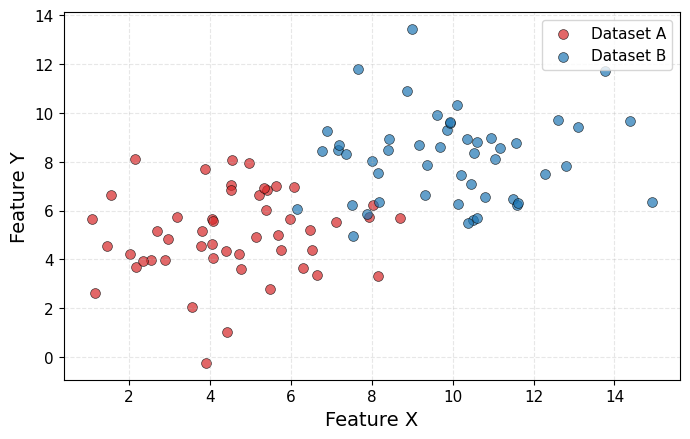
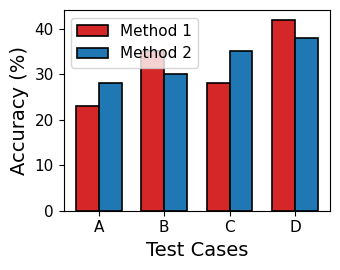
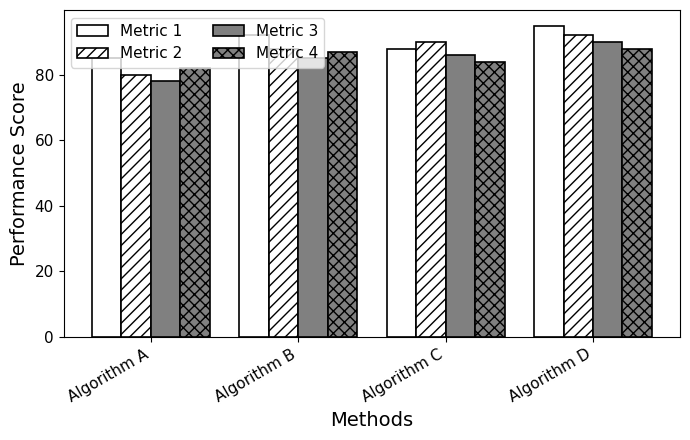
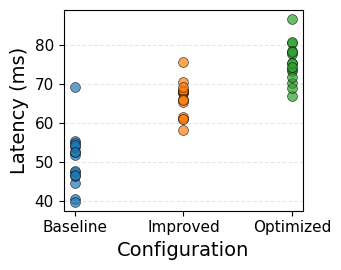
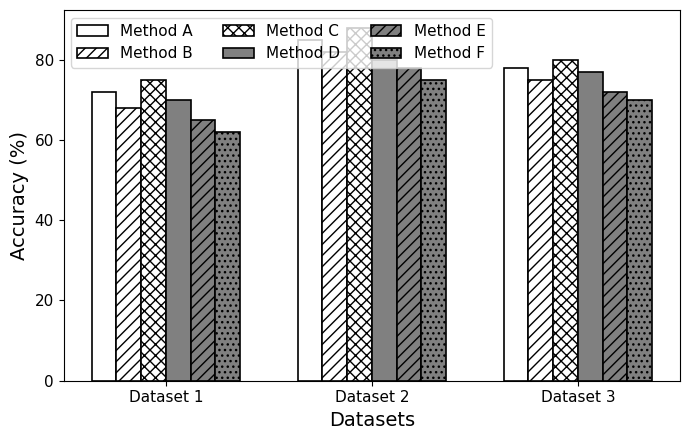

Generate these figures, in order, with matplotlib:
import matplotlib.pyplot as plt
import numpy as np

plt.rcParams['font.family'] = 'serif'
plt.rcParams['font.serif'] = ['Times New Roman']
plt.rcParams['axes.labelsize'] = 14
plt.rcParams['xtick.labelsize'] = 11
plt.rcParams['ytick.labelsize'] = 11
plt.rcParams['legend.fontsize'] = 11

np.random.seed(42)

# Example 1: Two-column scatter plot
fig, ax = plt.subplots(figsize=(7.0, 4.5))

x1 = np.random.randn(50) * 2 + 5
y1 = np.random.randn(50) * 2 + 5
x2 = np.random.randn(50) * 2 + 10
y2 = np.random.randn(50) * 2 + 8

ax.scatter(x1, y1, s=50, alpha=0.7, edgecolors='black', linewidths=0.5, label='Dataset A', c='#D62728')
ax.scatter(x2, y2, s=50, alpha=0.7, edgecolors='black', linewidths=0.5, label='Dataset B', c='#1F77B4')

ax.set_xlabel('Feature X')
ax.set_ylabel('Feature Y')
ax.grid(True, alpha=0.3, linestyle='--')
ax.legend(loc='best', frameon=True)

plt.tight_layout()
plt.savefig('example_scatter_two_column.pdf', format='pdf', dpi=300, bbox_inches='tight')
plt.close()

print("Generated: example_scatter_two_column.pdf")

# Example 2: Single-column two-series bar plot
fig, ax = plt.subplots(figsize=(3.5, 2.8))

labels = ['A', 'B', 'C', 'D']
series1 = [23, 35, 28, 42]
series2 = [28, 30, 35, 38]

width = 0.35
x = np.arange(len(labels))

ax.bar(x - width/2, series1, width, label='Method 1',
       color='#D62728', edgecolor='black', linewidth=1.2)
ax.bar(x + width/2, series2, width, label='Method 2',
       color='#1F77B4', edgecolor='black', linewidth=1.2)

ax.set_xlabel('Test Cases')
ax.set_ylabel('Accuracy (%)')
ax.set_xticks(x)
ax.set_xticklabels(labels)
ax.legend(loc='best', frameon=True)

plt.tight_layout()
plt.savefig('example_bar_two_series_single.pdf', format='pdf', dpi=300, bbox_inches='tight')
plt.close()

print("Generated: example_bar_two_series_single.pdf")

# Example 3: Two-column multi-series bar plot (white-gray with hatch patterns)
fig, ax = plt.subplots(figsize=(7.0, 4.5))

labels = ['Algorithm A', 'Algorithm B', 'Algorithm C', 'Algorithm D']
series1 = [85, 92, 88, 95]
series2 = [80, 88, 90, 92]
series3 = [78, 85, 86, 90]
series4 = [82, 87, 84, 88]

series_list = [series1, series2, series3, series4]

# Define color and hatch combinations
series_styles = [
    {'color': '#FFFFFF', 'hatch': '', 'label': 'Metric 1'},      # White, no fill
    {'color': '#FFFFFF', 'hatch': '///', 'label': 'Metric 2'},   # White, slash fill
    {'color': '#808080', 'hatch': '', 'label': 'Metric 3'},      # Gray, no fill
    {'color': '#808080', 'hatch': 'xxx', 'label': 'Metric 4'},   # Gray, x fill
]

width = 0.2
x = np.arange(len(labels))

for i, (data, style) in enumerate(zip(series_list, series_styles)):
    offset = width * (i - len(series_list)/2 + 0.5)
    ax.bar(x + offset, data, width, label=style['label'],
           color=style['color'], edgecolor='black', linewidth=1.2, hatch=style['hatch'])

ax.set_xlabel('Methods')
ax.set_ylabel('Performance Score')
ax.set_xticks(x)
ax.set_xticklabels(labels, rotation=30, ha='right')
ax.legend(loc='best', frameon=True, ncol=2)

plt.tight_layout()
plt.savefig('example_bar_multi_series_two_column.pdf', format='pdf', dpi=300, bbox_inches='tight')
plt.close()

print("Generated: example_bar_multi_series_two_column.pdf")

# Example 4: Single-column scatter plot
fig, ax = plt.subplots(figsize=(3.5, 2.8))

categories = ['Baseline', 'Improved', 'Optimized']
x_pos = np.arange(len(categories))
y_values = np.random.randn(15, 3) * 5 + np.array([50, 65, 75])

for i in range(len(categories)):
    ax.scatter([x_pos[i]] * 15, y_values[:, i], s=50, alpha=0.7,
               edgecolors='black', linewidths=0.5)

ax.set_xlabel('Configuration')
ax.set_ylabel('Latency (ms)')
ax.set_xticks(x_pos)
ax.set_xticklabels(categories)
ax.grid(True, alpha=0.3, linestyle='--', axis='y')

plt.tight_layout()
plt.savefig('example_scatter_single_column.pdf', format='pdf', dpi=300, bbox_inches='tight')
plt.close()

print("Generated: example_scatter_single_column.pdf")

# Example 5: Multi-series bar plot with 6 series (demonstrating more combinations)
fig, ax = plt.subplots(figsize=(7.0, 4.5))

labels = ['Dataset 1', 'Dataset 2', 'Dataset 3']
series1 = [72, 85, 78]
series2 = [68, 82, 75]
series3 = [75, 88, 80]
series4 = [70, 80, 77]
series5 = [65, 78, 72]
series6 = [62, 75, 70]

series_list = [series1, series2, series3, series4, series5, series6]

# Define color and hatch combinations for 6 series
series_styles = [
    {'color': '#FFFFFF', 'hatch': '', 'label': 'Method A'},      # White, no fill
    {'color': '#FFFFFF', 'hatch': '///', 'label': 'Method B'},   # White, slash
    {'color': '#FFFFFF', 'hatch': 'xxx', 'label': 'Method C'},   # White, x
    {'color': '#808080', 'hatch': '', 'label': 'Method D'},      # Gray, no fill
    {'color': '#808080', 'hatch': '///', 'label': 'Method E'},   # Gray, slash
    {'color': '#808080', 'hatch': '...', 'label': 'Method F'},   # Gray, dots
]

width = 0.12
x = np.arange(len(labels))

for i, (data, style) in enumerate(zip(series_list, series_styles)):
    offset = width * (i - len(series_list)/2 + 0.5)
    ax.bar(x + offset, data, width, label=style['label'],
           color=style['color'], edgecolor='black', linewidth=1.2, hatch=style['hatch'])

ax.set_xlabel('Datasets')
ax.set_ylabel('Accuracy (%)')
ax.set_xticks(x)
ax.set_xticklabels(labels)
ax.legend(loc='best', frameon=True, ncol=3)

plt.tight_layout()
plt.savefig('example_bar_6_series_two_column.pdf', format='pdf', dpi=300, bbox_inches='tight')
plt.close()

print("Generated: example_bar_6_series_two_column.pdf")

print("\nAll example plots generated successfully!")
